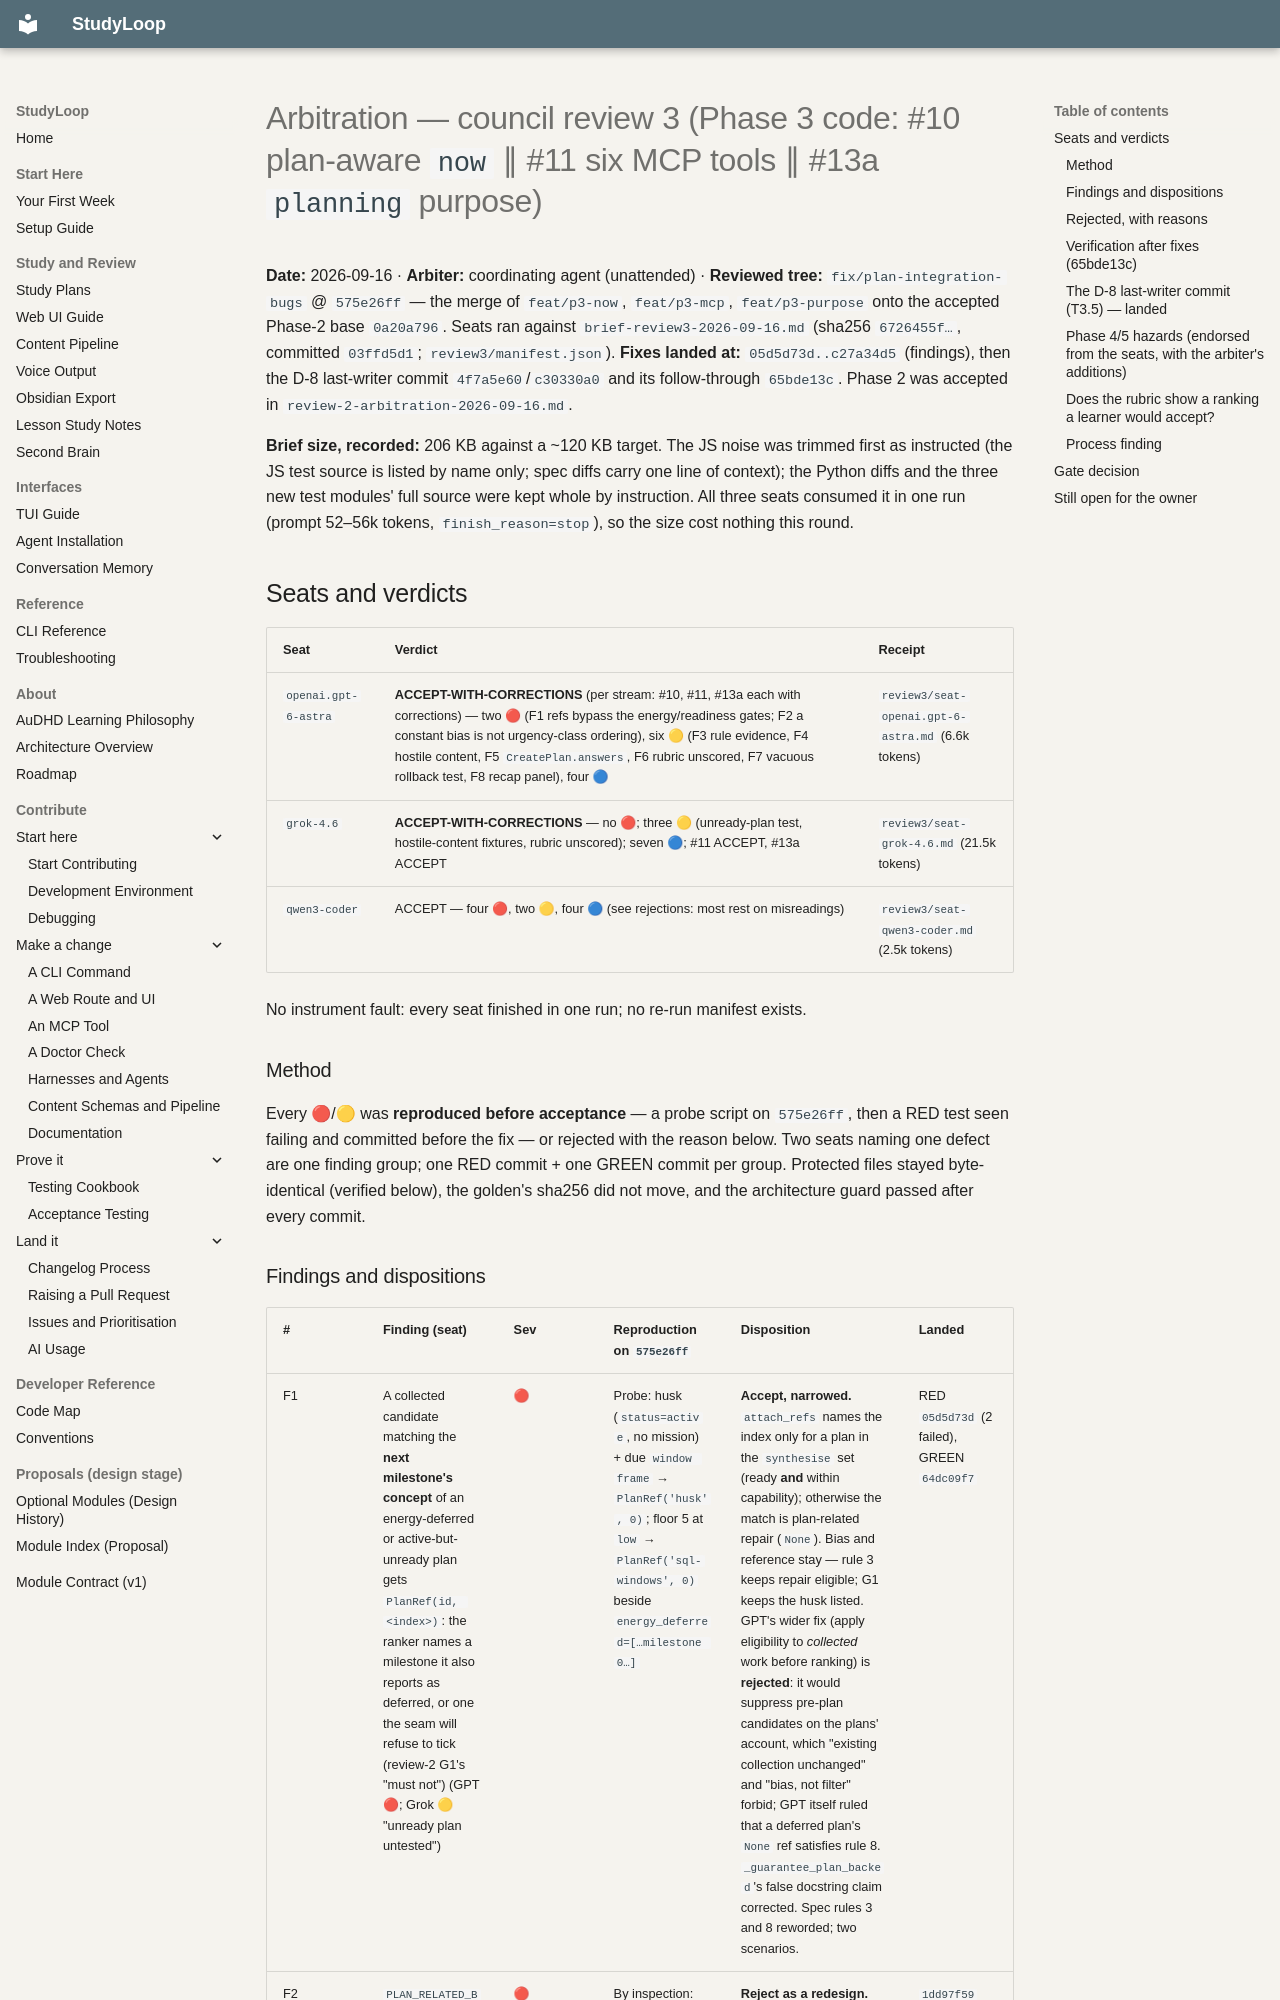

repository: NetDevAutomate/StudyLoop · page: architecture/plan-integration/council/review-3-arbitration-2026-09-16/index.html · generator: mkdocs

# Arbitration — council review 3 (Phase 3 code: #10 plan-aware `now` ∥ #11 six MCP tools ∥ #13a `planning` purpose)

**Date:** 2026-09-16 · **Arbiter:** coordinating agent (unattended) · **Reviewed tree:** `fix/plan-integration-bugs`
@ `575e26ff` — the merge of `feat/p3-now`, `feat/p3-mcp`, `feat/p3-purpose` onto the accepted Phase-2 base
`0a20a796`. Seats ran against `brief-review3-2026-09-16.md` (sha256 `6726455f…`, committed `03ffd5d1`;
`review3/manifest.json`). **Fixes landed at:** `05d5d73d..c27a34d5` (findings), then the D-8 last-writer commit
`4f7a5e60`/`c30330a0` and its follow-through `65bde13c`. Phase 2 was accepted in
`review-2-arbitration-2026-09-16.md`.

**Brief size, recorded:** 206 KB against a ~120 KB target. The JS noise was trimmed first as instructed (the JS
test source is listed by name only; spec diffs carry one line of context); the Python diffs and the three new
test modules' full source were kept whole by instruction. All three seats consumed it in one run (prompt
52–56k tokens, `finish_reason=stop`), so the size cost nothing this round.

## Seats and verdicts

| Seat | Verdict | Receipt |
|---|---|---|
| `openai.gpt-6-astra` | **ACCEPT-WITH-CORRECTIONS** (per stream: #10, #11, #13a each with corrections) — two 🔴 (F1 refs bypass the energy/readiness gates; F2 a constant bias is not urgency-class ordering), six 🟡 (F3 rule evidence, F4 hostile content, F5 `CreatePlan.answers`, F6 rubric unscored, F7 vacuous rollback test, F8 recap panel), four 🔵 | `review3/seat-openai.gpt-6-astra.md` (6.6k tokens) |
| `grok-4.6` | **ACCEPT-WITH-CORRECTIONS** — no 🔴; three 🟡 (unready-plan test, hostile-content fixtures, rubric unscored); seven 🔵; #11 ACCEPT, #13a ACCEPT | `review3/seat-grok-4.6.md` (21.5k tokens) |
| `qwen3-coder` | ACCEPT — four 🔴, two 🟡, four 🔵 (see rejections: most rest on misreadings) | `review3/seat-qwen3-coder.md` (2.5k tokens) |

No instrument fault: every seat finished in one run; no re-run manifest exists.

### Method

Every 🔴/🟡 was **reproduced before acceptance** — a probe script on `575e26ff`, then a RED test seen failing and
committed before the fix — or rejected with the reason below. Two seats naming one defect are one finding
group; one RED commit + one GREEN commit per group. Protected files stayed byte-identical (verified below), the
golden's sha256 did not move, and the architecture guard passed after every commit.
